Dataset: pics (GitHub, jgmeyerucsd/drug-class). Classes: anti-infective, anti-inflammatory, antineoplastic, cardio, cns, dermatologic, gastrointestinal, hematologic, lipid regulating, reproductive control, respiratory system, urological.

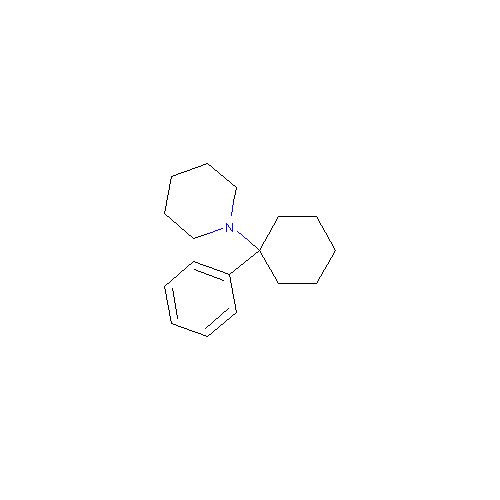
Label: cns

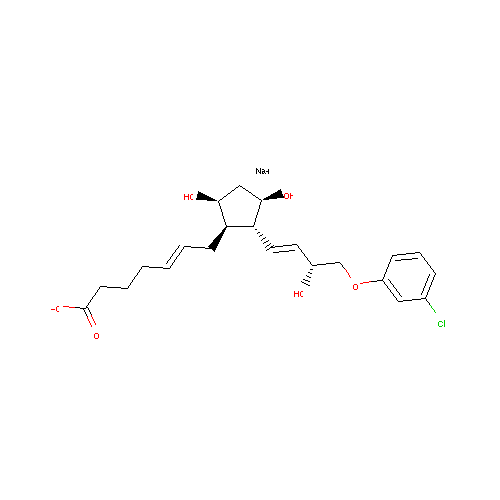
Label: reproductive control

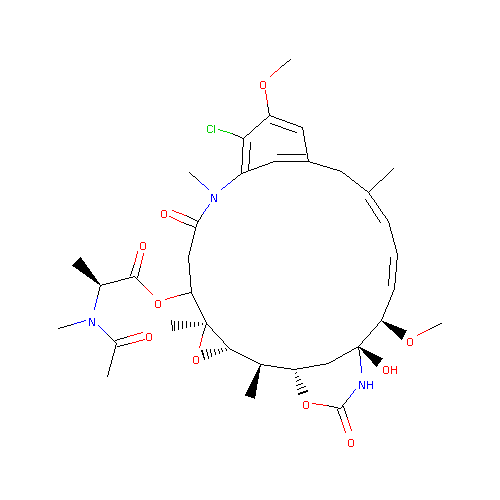
Label: antineoplastic

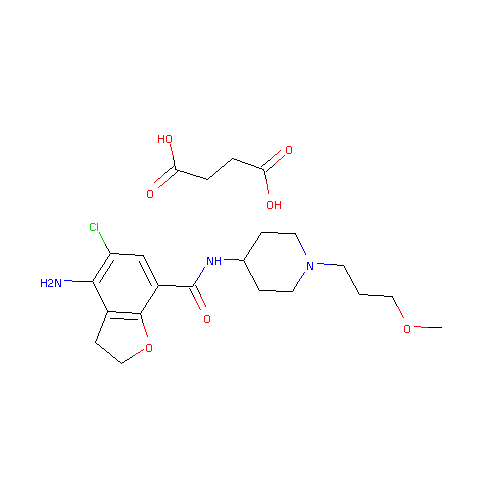
Label: gastrointestinal

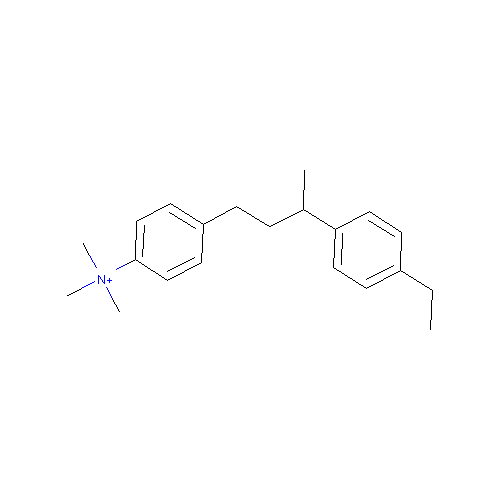
Label: lipid regulating

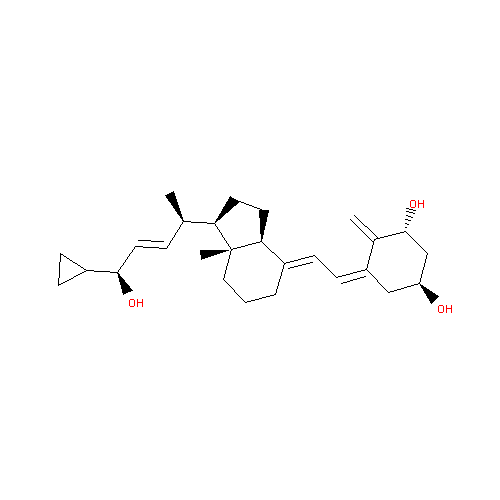
Label: dermatologic
